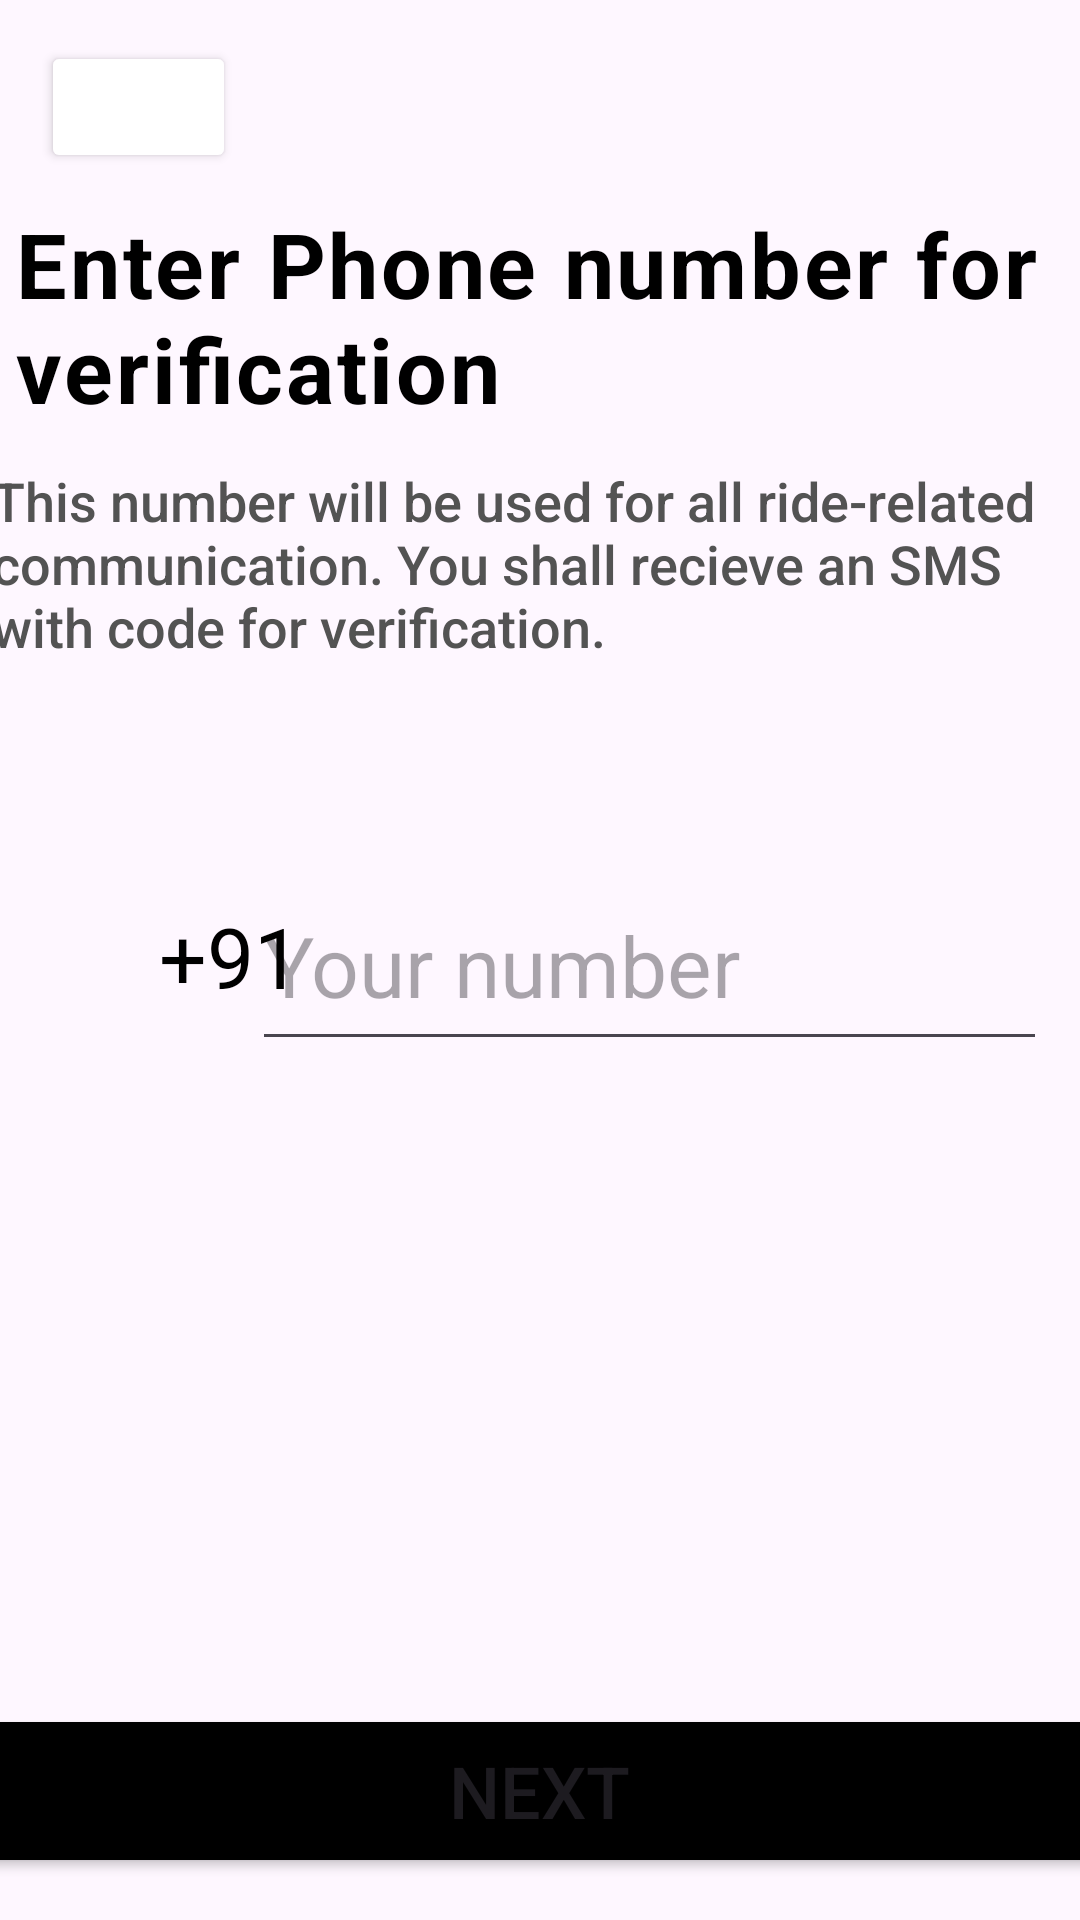

Write the Android layout XML for this screen, with the resource values it uses.
<!-- AndroidManifest.xml: application theme Base.Theme.Circle_Application -->
<!-- res/layout/activity_consumer.xml -->
<?xml version="1.0" encoding="utf-8"?>
<androidx.constraintlayout.widget.ConstraintLayout xmlns:android="http://schemas.android.com/apk/res/android"
    xmlns:app="http://schemas.android.com/apk/res-auto"
    xmlns:tools="http://schemas.android.com/tools"
    android:layout_width="match_parent"
    android:layout_height="match_parent"
    tools:context=".Consumer">

    <TextView
        android:id="@+id/textView"
        android:layout_width="wrap_content"
        android:layout_height="wrap_content"
        android:fontFamily="sans-serif"
        android:letterSpacing="0.03"
        android:text="@string/enter_phone_number_for_nverification"
        android:textColor="@color/black"
        android:textSize="30sp"
        android:textStyle="bold"
        app:layout_constraintBottom_toBottomOf="parent"
        app:layout_constraintEnd_toEndOf="parent"
        app:layout_constraintHorizontal_bias="0.491"
        app:layout_constraintStart_toStartOf="parent"
        app:layout_constraintTop_toTopOf="parent"
        app:layout_constraintVertical_bias="0.12" />

    <TextView
        android:layout_width="365dp"
        android:layout_height="82dp"
        android:fontFamily="sans-serif-medium"
        android:text="@string/this_number_will_be_used_for_all_ride_related_communication_you_shall_recieve_an_sms_with_code_for_verification"
        android:textColor="#535353"
        android:textSize="18sp"
        app:layout_constraintBottom_toBottomOf="parent"
        app:layout_constraintEnd_toEndOf="parent"
        app:layout_constraintHorizontal_bias="0.63"
        app:layout_constraintStart_toStartOf="parent"
        app:layout_constraintTop_toTopOf="parent"
        app:layout_constraintVertical_bias="0.277" />

    <EditText
        android:id="@+id/mobileNumber"
        android:layout_width="265dp"
        android:layout_height="67dp"
        android:ems="10"
        android:maxEms="10"
        android:maxLength="10"
        android:hint="@string/your_number"
        android:inputType="phone"
        android:textSize="28sp"
        app:layout_constraintBottom_toBottomOf="parent"
        app:layout_constraintEnd_toEndOf="parent"
        app:layout_constraintHorizontal_bias="0.883"
        app:layout_constraintStart_toStartOf="parent"
        app:layout_constraintTop_toTopOf="parent" />

    <ImageView
        android:id="@+id/imageView"
        android:layout_width="59dp"
        android:layout_height="43dp"
        app:layout_constraintBottom_toBottomOf="parent"
        app:layout_constraintEnd_toEndOf="parent"
        app:layout_constraintHorizontal_bias="0.011"
        app:layout_constraintStart_toStartOf="parent"
        app:layout_constraintTop_toTopOf="parent"
        app:srcCompat="@drawable/indianflag" />

    <TextView
        android:id="@+id/textView2"
        android:layout_width="79dp"
        android:layout_height="41dp"
        android:text="@string/_91"
        android:textColor="@color/black"
        android:textSize="28sp"
        app:layout_constraintBottom_toBottomOf="parent"
        app:layout_constraintEnd_toEndOf="parent"
        app:layout_constraintHorizontal_bias="0.189"
        app:layout_constraintStart_toStartOf="parent"
        app:layout_constraintTop_toTopOf="parent"
        app:layout_constraintVertical_bias="0.501" />

    <Button
        android:id="@+id/backButton1"
        android:layout_width="65dp"
        android:layout_height="44dp"
        android:backgroundTint="@color/white"
        app:cornerRadius="0dp"
        app:layout_constraintBottom_toBottomOf="parent"
        app:layout_constraintEnd_toEndOf="parent"
        app:layout_constraintHorizontal_bias="0.046"
        app:layout_constraintStart_toStartOf="parent"
        app:layout_constraintTop_toTopOf="parent"
        app:layout_constraintVertical_bias="0.023" />

    <ImageView
        android:id="@+id/imageView7"
        android:layout_width="55dp"
        android:layout_height="43dp"
        app:layout_constraintBottom_toBottomOf="parent"
        app:layout_constraintEnd_toEndOf="parent"
        app:layout_constraintHorizontal_bias="0.045"
        app:layout_constraintStart_toStartOf="parent"
        app:layout_constraintTop_toTopOf="parent"
        app:layout_constraintVertical_bias="0.023"
        app:srcCompat="@drawable/backbutton" />

    <Button
        android:id="@+id/nextButton"
        android:layout_width="381dp"
        android:layout_height="58dp"
        android:backgroundTint="@color/black"
        android:text="@string/next"
        android:textSize="24sp"
        app:cornerRadius="8dp"
        app:layout_constraintBottom_toBottomOf="parent"
        app:layout_constraintEnd_toEndOf="parent"
        app:layout_constraintHorizontal_bias="0.533"
        app:layout_constraintStart_toStartOf="parent"
        app:layout_constraintTop_toTopOf="parent"
        app:layout_constraintVertical_bias="0.976" />

    <TextView
        android:id="@+id/numberWarning"
        android:layout_width="234dp"
        android:layout_height="46dp"
        android:textColor="#FF0000"
        android:textSize="18sp"
        app:layout_constraintBottom_toBottomOf="parent"
        app:layout_constraintEnd_toEndOf="parent"
        app:layout_constraintHorizontal_bias="0.082"
        app:layout_constraintStart_toStartOf="parent"
        app:layout_constraintTop_toTopOf="parent"
        app:layout_constraintVertical_bias="0.588" />

</androidx.constraintlayout.widget.ConstraintLayout>
<!-- resources referenced by this layout -->
<resources>
  <color name="black">#FF000000</color>
  <color name="white">#FFFFFFFF</color>
  <string name="_91">+91</string>
  <string name="enter_phone_number_for_nverification">Enter Phone number for \nverification</string>
  <string name="next">Next</string>
  <string name="this_number_will_be_used_for_all_ride_related_communication_you_shall_recieve_an_sms_with_code_for_verification">This number will be used for all ride-related communication. You shall recieve an SMS with code for verification.</string>
  <string name="your_number">Your number</string>
  <style name="Base.Theme.Circle_Application" parent="Theme.Material3.DayNight.NoActionBar">
          
          <item name="colorPrimary">#5000FF</item>
          <item name="colorPrimaryVariant">#264DDD</item>
          <item name="colorOnPrimary">@color/white</item>
          
          <item name="colorSecondary">#FF0000</item>
          <item name="colorSecondaryVariant">#EC1D1D</item>
          <item name="colorOnSecondary">@color/black</item>
  
          <item name="android:statusBarColor" tools:targetApi="1">?attr/colorPrimaryVariant</item>
      </style>
</resources>
